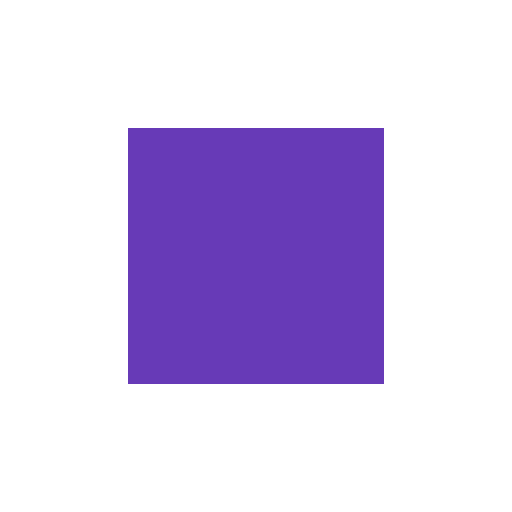
t = 0.00 s
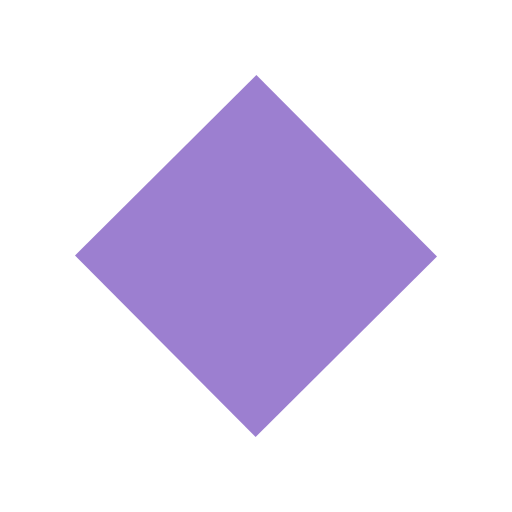
t = 0.19 s
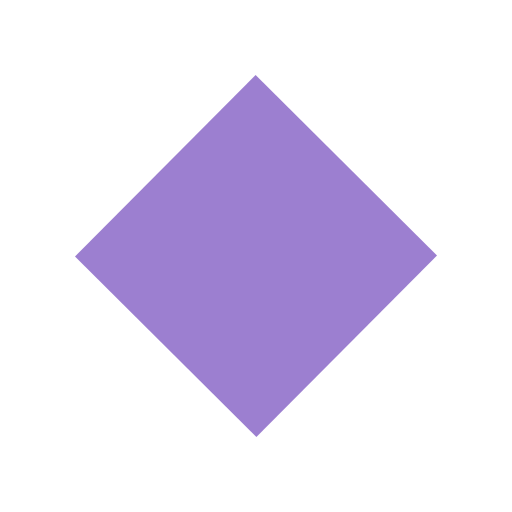
t = 0.56 s
t = 0.75 s: frame unchanged from t = 0.00 s, image omitted
t = 0.94 s: frame unchanged from t = 0.19 s, image omitted
t = 1.31 s: frame unchanged from t = 0.56 s, image omitted

The animated SVG that drew these frames (rendered in a browser with its animation timeline set to each time). Animation: 2 CSS @keyframes rules; one cycle of 1.50 s, repeats indefinitely.

<svg xmlns="http://www.w3.org/2000/svg" viewBox="0 0 24 24">
  <style>
    @keyframes spin {
      from { transform: rotate(0deg) }
      to   { transform: rotate(360deg) }
    }
    @keyframes fade {
      0%, 100% { opacity: 1 }
      50%      { opacity: 0.3 }
    }
    .m {
      animation: spin 1.5s linear infinite, fade 0.75s ease-in-out infinite;
      transform-origin: 50% 50%;
    }
  </style>
  <rect class="m" x="6" y="6" width="12" height="12" fill="#673ab7"/>
</svg>
